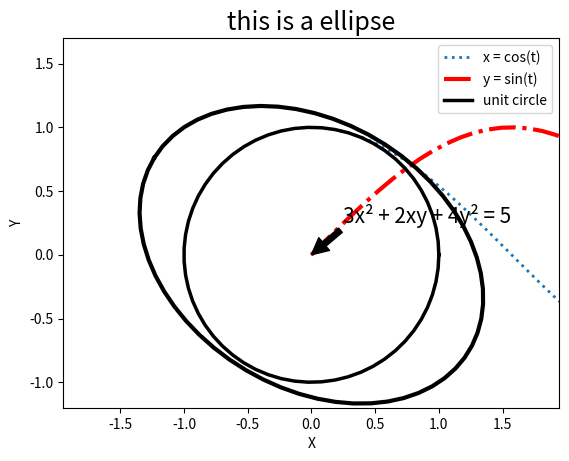
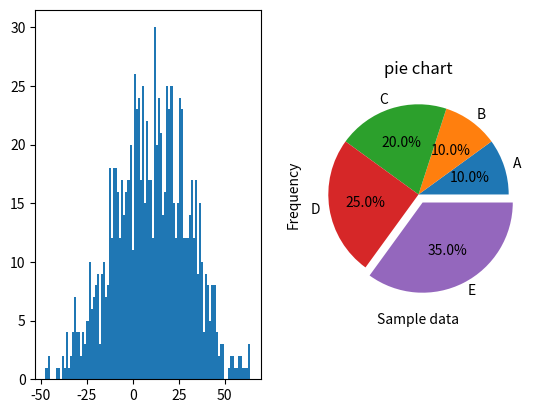
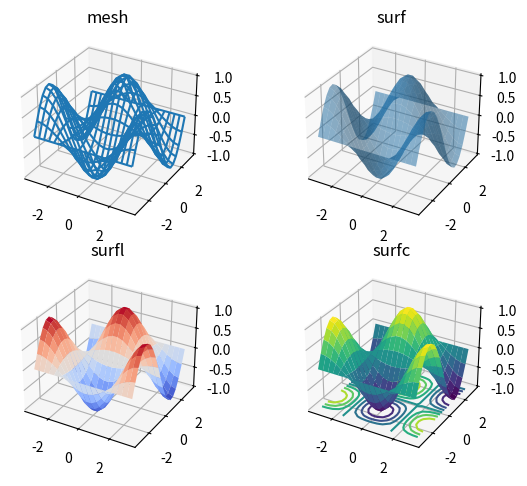

These figures' Python source, in order:
# -*- coding: utf-8 -*-
"""
Created on Thu Sep 12 07:22:59 2024

@author: 6
"""
import numpy as np
import matplotlib.pyplot as plt
# import scipy.stats as stats

#%% 绘制[0, 2*pi]区间的sin曲线，设置线段颜色、类型、marker类型、
# 并添加轴标题。
x = np.arange(0, 2 * np.pi, 0.25)

y = np.sin(x)

plt.figure()
plt.plot(x, y, ':ro', 
         linewidth=2, 
         markeredgecolor='k', 
         markerfacecolor=(0.49, 1, 0.63),  # 红绿蓝
         markersize=12)

plt.xlabel('X')
plt.ylabel('Y')

plt.show()
plt.close()
#%% 绘制单位圆、[0, 2*pi]区间的sin、cos曲线，设置线段颜色、类型、
# marker类型、并添加标签。
t = np.linspace(0, 2 * np.pi, 60)

x = np.cos(t)
y = np.sin(t)

plt.plot(t, x, ':', linewidth=2, label='x = cos(t)')
plt.plot(t, y, 'r-.', linewidth=3, label='y = sin(t)')
plt.plot(x, y, 'k', linewidth=2.5, label='unit circle')  

plt.axis('equal')


plt.xlabel('X')
plt.ylabel('Y')

plt.legend(loc='upper right')

plt.show()


#%% 绘制3x² + 2xy + 4y² = 5的曲线
# Ax² + Bxy + cy² + Dx + Ey + F = 0
# 3x² + 2xy + 4y² = 5可以被看作單位圓在關聯於對稱矩陣
# A' = [[A B/2], [B/2 C]]
# 的線性映射下的圖像，兩個與之對應的特徵值分別是半長軸和
# 半短軸的長度的平方的倒數。
A = np.array([[3, 1], [1, 4]])
r = 5

# Eigen decomposition of P
D, V = np.linalg.eig(A)

# Compute 半長軸 and 半短軸 axes
a = np.sqrt(r / D[0])  # Eigenvalue corresponding to first eigenvector
b = np.sqrt(r / D[1])  # Eigenvalue corresponding to second eigenvector

# Generate parametric t values
t = np.linspace(0, 2 * np.pi, 60)

# Parametric equation for the ellipse
xy = V @ np.array([a * np.cos(t), b * np.sin(t)])

plt.plot(xy[0, :], xy[1, :], 'k', linewidth=3)

plt.annotate('3x² + 2xy + 4y² = 5', 
             xy=(0.0, 0.0), 
             xytext=(0.25, 0.25), 
             arrowprops=dict(facecolor='black'),
             fontsize=15)
# xy: The point (x, y) in data coordinates where the annotation points.
# xytext: The position (x, y) where the text is placed. If not specified, the text is placed at the same location as xy.
plt.title('this is a ellipse', fontsize=18)

plt.axis([-1.5, 1.5, -1.2, 1.7])

plt.xlabel('X')
plt.ylabel('Y')

plt.show()



#%% 生成1000个服从正态分布随机样本，满足均值为10，方差为20，并绘制的直方图
x = np.random.normal(10, 20, 1000)

fig, axs = plt.subplots(1, 2)
axs[0].hist(x, bins=100)

# Label the axes
plt.xlabel('Sample data')  # Sample data
plt.ylabel('Frequency')      # Frequency
# Generate the CDF plot using the empirical cumulative distribution function

#%% 用以下数据绘制饼图
x = [10, 10, 20, 25, 35]
labels = ['A', 'B', 'C', 'D', 'E']

# Explode the last slice
explode = [0, 0, 0, 0, 0.1]
axs[1].pie(x, explode=explode, labels=labels, autopct='%1.1f%%')
axs[1].set_title('pie chart')

#%% 用以下数据绘制三维的表面图
# Generate t values and create a meshgrid
t = np.linspace(-np.pi, np.pi, 20)
X, Y = np.meshgrid(t, t)
Z = np.cos(X) * np.sin(Y)

# Create a figure for subplots
fig = plt.figure()

# 1st subplot: Mesh plot (wireframe in Matplotlib)
ax1 = fig.add_subplot(2, 2, 1, projection='3d')
ax1.plot_wireframe(X, Y, Z)
ax1.set_title('mesh')

# 2nd subplot: Surf plot (surface plot with transparency)
ax2 = fig.add_subplot(2, 2, 2, projection='3d')
surf = ax2.plot_surface(X, Y, Z, alpha=0.5)
ax2.set_title('surf')

# 3rd subplot: Surfl equivalent (surface plot with lighting effects)
ax3 = fig.add_subplot(2, 2, 3, projection='3d')
ax3.plot_surface(X, Y, Z, cmap='coolwarm', edgecolor='none', rstride=1, cstride=1)
ax3.set_title('surfl')

# 4th subplot: Surfc equivalent (surface plot with contours)
ax4 = fig.add_subplot(2, 2, 4, projection='3d')
ax4.plot_surface(X, Y, Z, cmap='viridis', edgecolor='none')
ax4.contour(X, Y, Z, zdir='z', offset=-1, cmap='viridis')  # Adding contour plot at z=-1
ax4.set_title('surfc')

# Adjust layout for better spacing
plt.tight_layout()

# Show the plots
plt.show()
# [EOF]